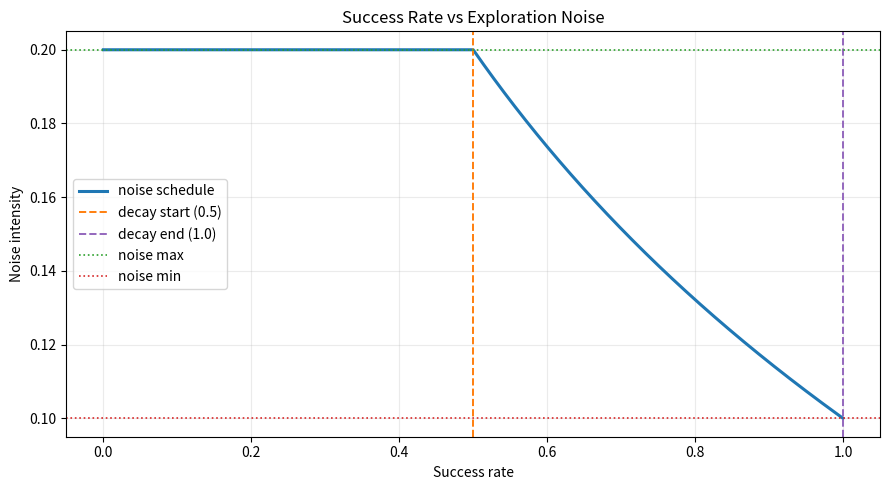

Python code for this plot:
#!/usr/bin/env python3
"""
Plot the exploration-noise curve as a function of success rate.

The schedule uses a direct log function on [0.5, 1.0]:

    noise(s) = a + b * log(s)

with endpoint constraints:
    noise(0.5) = noise_max
    noise(1.0) = noise_min

which gives:
    a = noise_min
    b = (noise_max - noise_min) / log(0.5)

This guarantees monotonic decrease from noise_max to noise_min on [0.5, 1.0].
For s <= 0.5, noise keeps noise_max.
"""

import argparse
import os

import matplotlib.pyplot as plt
import numpy as np


def noise_schedule(success_rate, noise_max, noise_min):
    """Compute noise intensity from success rate using noise = a + b*log(s)."""
    s = np.asarray(success_rate, dtype=np.float64)

    noise_max = float(noise_max)
    noise_min = float(noise_min)
    if noise_min > noise_max:
        raise ValueError("exploration_noise_final must be <= exploration_noise")

    noise = np.full_like(s, noise_max, dtype=np.float64)
    active = s > 0.5
    if np.any(active):
        a = noise_min
        b = (noise_max - noise_min) / np.log(0.5)
        noise[active] = a + b * np.log(s[active])

    return noise


def build_parser():
    parser = argparse.ArgumentParser(description="Plot success-rate vs exploration-noise curve")
    parser.add_argument("--exploration-noise", type=float, default=0.2, help="Maximum exploration noise")
    parser.add_argument("--exploration-noise-final", type=float, default=0.1, help="Minimum exploration noise")
    parser.add_argument("--num-points", type=int, default=1001, help="Number of points on x-axis")
    parser.add_argument("--dpi", type=int, default=200, help="Figure dpi")
    parser.add_argument(
        "--output",
        type=str,
        default="results/success_rate_noise_curve.png",
        help="Output image path",
    )
    parser.add_argument(
        "--title",
        type=str,
        default="Success Rate vs Exploration Noise",
        help="Figure title",
    )
    parser.add_argument("--show", action="store_true", help="Show interactive window")
    return parser


def main():
    args = build_parser().parse_args()

    x = np.linspace(0.0, 1.0, max(2, int(args.num_points)))
    y = noise_schedule(
        success_rate=x,
        noise_max=args.exploration_noise,
        noise_min=args.exploration_noise_final,
    )

    noise_max = float(args.exploration_noise)
    noise_min = float(args.exploration_noise_final)

    plt.figure(figsize=(9, 5))
    plt.plot(x, y, linewidth=2.2, label="noise schedule")
    plt.axvline(0.5, linestyle="--", linewidth=1.4, color="tab:orange", label="decay start (0.5)")
    plt.axvline(1.0, linestyle="--", linewidth=1.4, color="tab:purple", label="decay end (1.0)")
    plt.axhline(noise_max, linestyle=":", linewidth=1.2, color="tab:green", label="noise max")
    plt.axhline(noise_min, linestyle=":", linewidth=1.2, color="tab:red", label="noise min")
    plt.xlabel("Success rate")
    plt.ylabel("Noise intensity")
    plt.title(args.title)
    plt.grid(alpha=0.25)
    plt.legend()
    plt.tight_layout()

    output_path = os.path.abspath(args.output)
    os.makedirs(os.path.dirname(output_path), exist_ok=True)
    plt.savefig(output_path, dpi=args.dpi)
    print(f"Saved figure: {output_path}")

    # Print key points for quick sanity check.
    for s in [0.0, 0.5, 0.75, 1.0]:
        val = noise_schedule([s], noise_max, noise_min)[0]
        print(f"success_rate={s:.3f} -> noise={val:.6f}")

    if args.show:
        plt.show()


if __name__ == "__main__":
    main()
